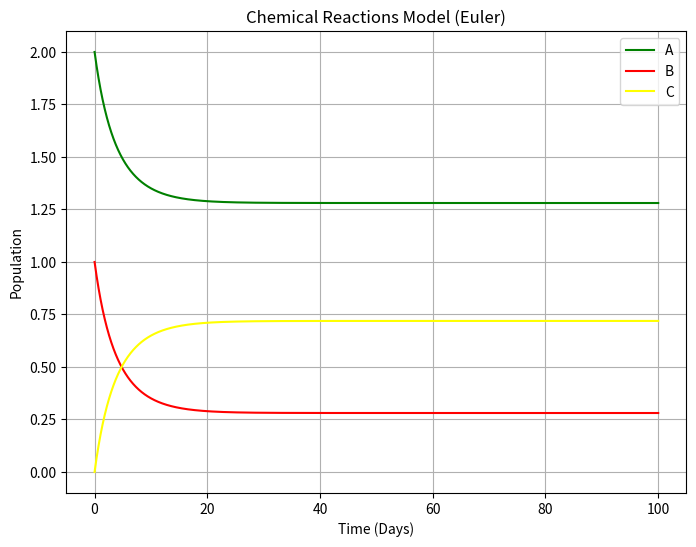

This figure's Python source:
import numpy as np
import matplotlib.pyplot as plt
import pandas as pd 


# Euler Numerical Integration for System of First-Order Differential Equations
def ode_system(t, y):
    
    # Reaction rates
    k1 = 0.1
    k2 = 0.05

    # Population values
    a = y[0]
    b = y[1]
    c = y[2]

    # ODEs
    dAdt = -k1 * a * b + k2 * c
    dBdt = -k1 * a * b + k2 * c
    dCdt = k1 * a * b - k2 * c
    
    return np.array([dAdt, dBdt, dCdt])


def euler(func, tk, _yk, _dt=0.01, **kwargs):
    return _yk + func(tk, _yk, **kwargs) *_dt


def simulate():

    # Time step and ending point
    dt = 0.01  
    tfinal = 100 
    time = np.arange(0, tfinal + dt, dt) 

    # Initial conditions
    y0 = np.array([2, 1, 0]) 

    yk = y0
    state_history = list()

    # Simulation (time series loop)
    t = 0
    for t in time:
        state_history.append(yk)
        yk = euler(ode_system, t, yk, dt)

    state_history = np.array(state_history)
    print(f'y evaluated at time t = {t} seconds: {yk[0]}')

    return state_history, time


def exp_and_plot(data, time):

    df = pd.DataFrame(data, columns = ['A', 'B', 'C'])
    df.insert(0, 'Time', time)
    df.to_csv('chemical_results.csv', float_format='%.5f', sep=',') 

    fig, ax = plt.subplots()
    fig.set_size_inches(8, 6)
    ax.plot(time, data[:, 0], label='A', color='green')
    ax.plot(time, data[:, 1], label='B', color='red')
    ax.plot(time, data[:, 2], label='C', color='yellow')
    
    ax.set(xlabel='Time (Days)', ylabel='Population', title='Chemical Reactions Model (Euler)')
    ax.grid()
    fig.savefig('chemical.svg', format='svg')

    plt.legend(['A', 'B', 'C'], loc='best')
    plt.show()


def main():

    data, time = simulate()
    exp_and_plot(data, time)


if __name__ == '__main__':
    main()
